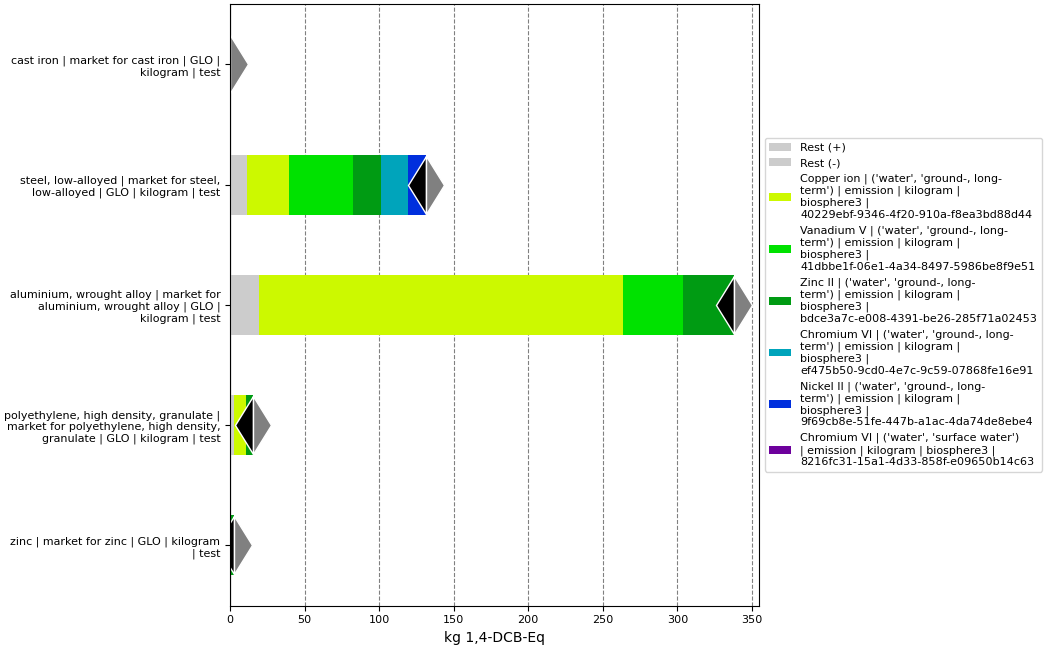

The data file committed next to this chart (first rows):
, index, name, categories, type, unit, database, code, cast iron | market for cast iron | GLO |…, steel, low-alloyed | market for steel, l…, aluminium, wrought alloy | market for al…, polyethylene, high density, granulate | …, zinc | market for zinc | GLO | kilogram …
0, Score, , , , , , , 0.3116, 131.4, 338, 15.49, 2.769
1, Rest (+), , , , , , , 0.0203, 11.25, 19.28, 2.573, 0.2602
2, Rest (-), , , , , , , -8.359769725440656e-09, -2.67447564962373e-06, -6.0440718224527185e-05, -2.676095551469916e-07, -1.5068787638492505e-08
3, Copper ion | ('water', 'ground-, long-te…, Copper ion, ('water', 'ground-, long-term'), emission, kg 1,4-DCB-Eq, biosphere3, 40229ebf-9346-4f20-910a-f8ea3bd88d44, 0.02876, 28.13, 244.1, 8.215, 0.5031
4, Vanadium V | ('water', 'ground-, long-te…, Vanadium V, ('water', 'ground-, long-term'), emission, kg 1,4-DCB-Eq, biosphere3, 41dbbe1f-06e1-4a34-8497-5986be8f9e51, 0.04119, 43.07, 40.06, , 
5, Zinc II | ('water', 'ground-, long-term'…, Zinc II, ('water', 'ground-, long-term'), emission, kg 1,4-DCB-Eq, biosphere3, bdce3a7c-e008-4391-be26-285f71a02453, 0.0529, 18.6, 34.54, 4.706, 2.006
6, Chromium VI | ('water', 'ground-, long-t…, Chromium VI, ('water', 'ground-, long-term'), emission, kg 1,4-DCB-Eq, biosphere3, ef475b50-9cd0-4e7c-9c59-07868fe16e91, 0.1282, 18.61, , , 
7, Nickel II | ('water', 'ground-, long-ter…, Nickel II, ('water', 'ground-, long-term'), emission, kg 1,4-DCB-Eq, biosphere3, 9f69cb8e-51fe-447b-a1ac-4da74de8ebe4, , 11.77, , , 
8, Chromium VI | ('water', 'surface water')…, Chromium VI, ('water', 'surface water'), emission, kg 1,4-DCB-Eq, biosphere3, 8216fc31-15a1-4d33-858f-e09650b14c63, 0.04028, , , , 
